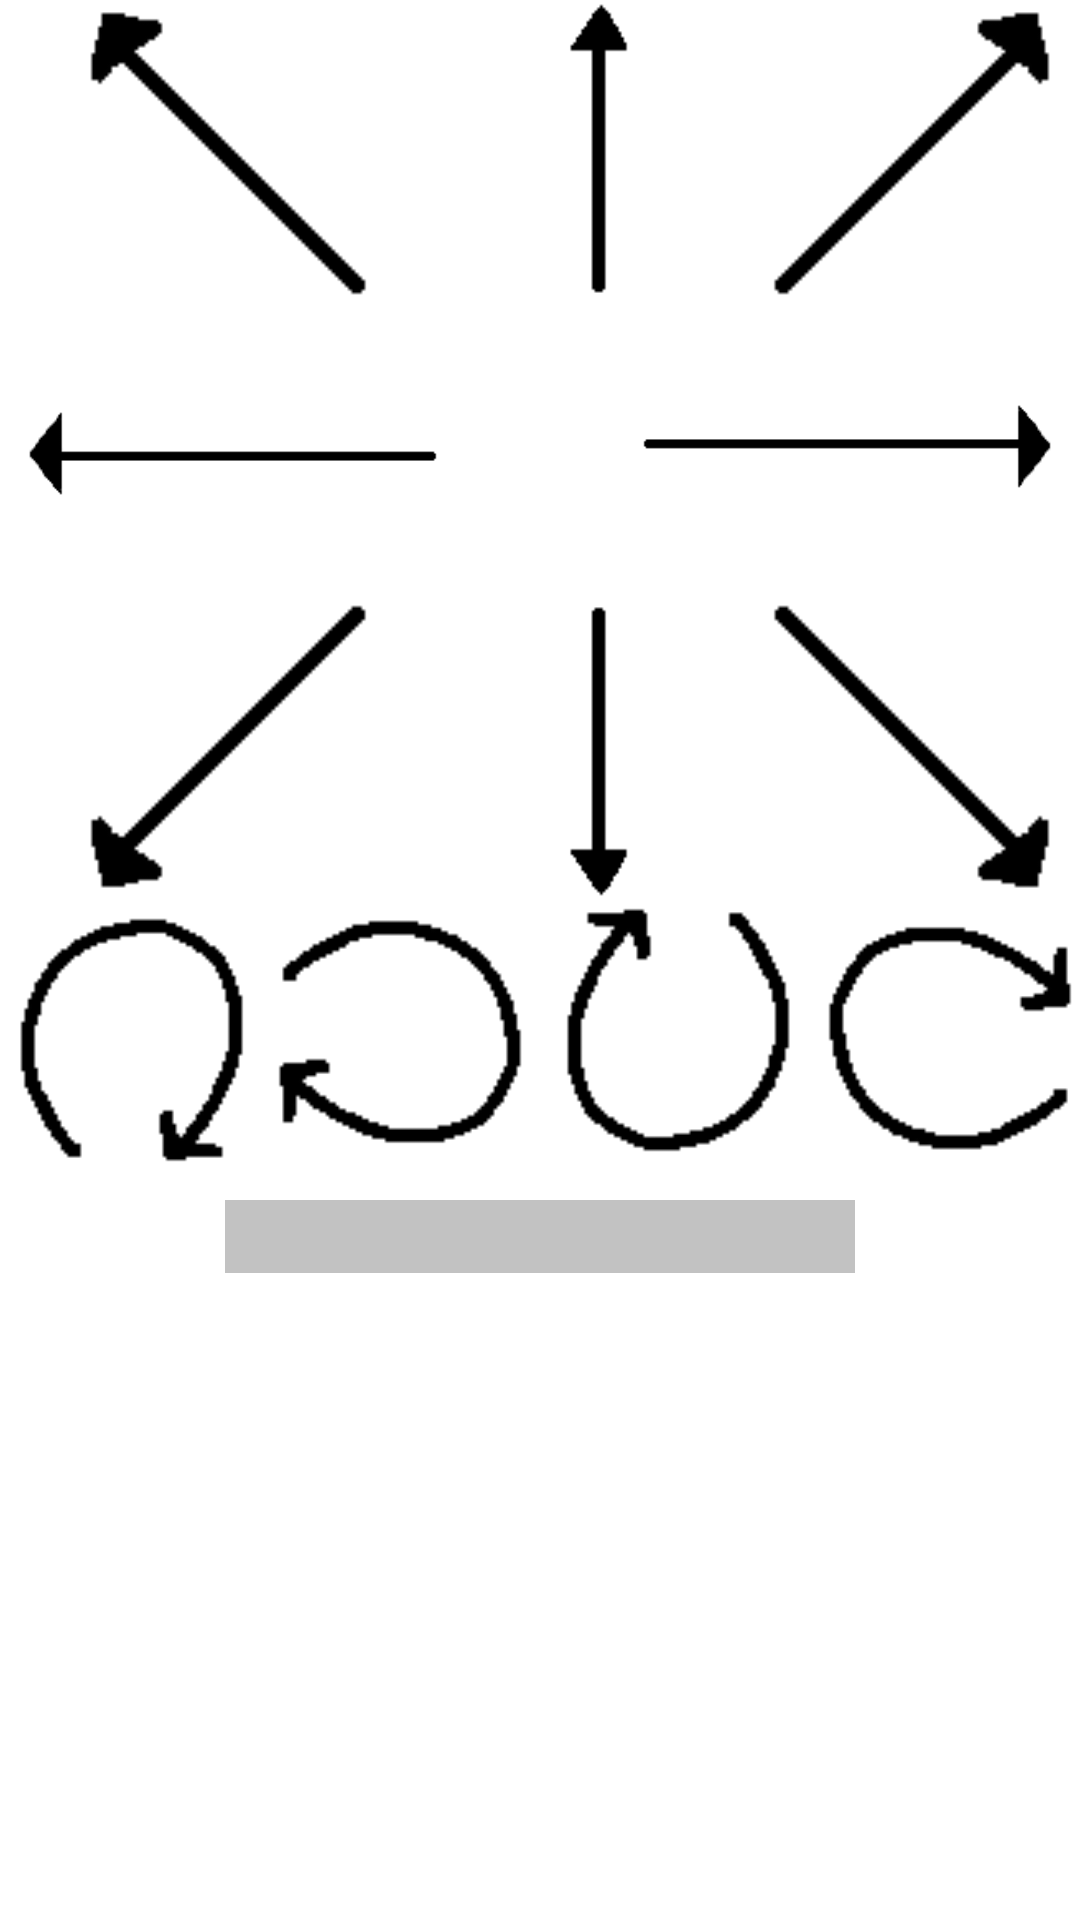

Layout XML and referenced resources for this Android screen:
<!-- AndroidManifest.xml: application theme Theme.AutomatsApp -->
<!-- res/layout/arrows_dialog.xml -->
<?xml version="1.0" encoding="utf-8"?>
<androidx.constraintlayout.widget.ConstraintLayout xmlns:android="http://schemas.android.com/apk/res/android"
    xmlns:app="http://schemas.android.com/apk/res-auto"
    xmlns:tools="http://schemas.android.com/tools"
    android:layout_width="wrap_content"
    android:layout_height="match_parent">

    <EditText
        android:id="@+id/edittext_automatmaker_arrowtext"
        android:layout_width="wrap_content"
        android:layout_height="wrap_content"
        android:layout_marginTop="100dp"
        android:ems="10"
        android:gravity="center"
        android:inputType="textPersonName"
        android:background = "@color/gray"
        app:layout_constraintEnd_toEndOf="parent"
        app:layout_constraintStart_toStartOf="@+id/imageview_automatmaker_leftarrow"
        app:layout_constraintTop_toBottomOf="@+id/imageview_automatmaker_downarrow" />

    <ImageView
        android:id="@+id/imageview_automatmaker_arrowtoself4"
        android:layout_width="90dp"
        android:layout_height="90dp"
        android:layoutDirection="ltr"
        android:rotation="270"
        app:layout_constraintEnd_toEndOf="parent"
        app:layout_constraintHorizontal_bias="0.0"
        app:layout_constraintStart_toEndOf="@+id/imageview_automatmaker_arrowtoself3"
        app:layout_constraintTop_toBottomOf="@+id/imageview_automatmaker_downrightarrow"
        app:srcCompat="@drawable/arrowtoself" />

    <ImageView
        android:id="@+id/imageview_automatmaker_arrowtoself2"
        android:layout_width="90dp"
        android:layout_height="90dp"
        android:layoutDirection="ltr"
        android:rotation="90"
        app:layout_constraintStart_toEndOf="@+id/imageview_automatmaker_arrowtoself"
        app:layout_constraintTop_toBottomOf="@+id/imageview_automatmaker_downarrow"
        app:srcCompat="@drawable/arrowtoself" />

    <ImageView
        android:id="@+id/imageview_automatmaker_arrowtoself3"
        android:layout_width="90dp"
        android:layout_height="90dp"
        android:layoutDirection="ltr"
        android:rotation="180"
        app:layout_constraintStart_toEndOf="@+id/imageview_automatmaker_arrowtoself2"
        app:layout_constraintTop_toBottomOf="@+id/imageview_automatmaker_downrightarrow"
        app:srcCompat="@drawable/arrowtoself" />

    <ImageView
        android:id="@+id/imageview_automatmaker_arrowtoself"
        android:layout_width="90dp"
        android:layout_height="90dp"
        android:layoutDirection="ltr"
        app:layout_constraintStart_toStartOf="parent"
        app:layout_constraintTop_toBottomOf="@+id/imageview_automatmaker_downleftarrow"
        app:srcCompat="@drawable/arrowtoself" />

    <ImageView
        android:id="@+id/imageview_automatmaker_rightarrow"
        android:layout_width="150dp"
        android:layout_height="100dp"
        android:layoutDirection="ltr"
        app:layout_constraintEnd_toEndOf="parent"
        app:layout_constraintHorizontal_bias="1.0"
        app:layout_constraintStart_toEndOf="@+id/imageview_automatmaker_leftarrow"
        app:layout_constraintTop_toBottomOf="@+id/imageview_automatmaker_upperrightarrow"
        app:srcCompat="@drawable/arrow" />

    <ImageView
        android:id="@+id/imageview_automatmaker_leftarrow"
        android:layout_width="150dp"
        android:layout_height="100dp"
        android:layoutDirection="ltr"
        android:scaleX="-1"
        android:scaleY="-1"
        app:layout_constraintStart_toStartOf="@+id/imageview_automatmaker_upperleftarrow"
        app:layout_constraintTop_toBottomOf="@+id/imageview_automatmaker_upperleftarrow"
        app:srcCompat="@drawable/arrow" />

    <ImageView
        android:id="@+id/imageview_automatmaker_upperleftarrow"
        android:layout_width="150dp"
        android:layout_height="100dp"
        android:scaleX="-1"
        android:scaleY="-1"
        app:layout_constraintStart_toStartOf="parent"
        app:layout_constraintTop_toTopOf="parent"
        app:srcCompat="@drawable/diagonalarrow" />

    <ImageView
        android:id="@+id/imageview_automatmaker_downrightarrow"
        android:layout_width="150dp"
        android:layout_height="100dp"
        app:layout_constraintEnd_toEndOf="parent"
        app:layout_constraintStart_toEndOf="@+id/imageview_automatmaker_downarrow"
        app:layout_constraintTop_toBottomOf="@+id/imageview_automatmaker_rightarrow"
        app:srcCompat="@drawable/diagonalarrow" />

    <ImageView
        android:id="@+id/imageview_automatmaker_upperrightarrow"
        android:layout_width="150dp"
        android:layout_height="100dp"
        android:scaleY="-1"
        app:layout_constraintEnd_toEndOf="parent"
        app:layout_constraintStart_toEndOf="@+id/imageview_automatmaker_uparrow"
        app:layout_constraintTop_toTopOf="parent"
        app:srcCompat="@drawable/diagonalarrow" />

    <ImageView
        android:id="@+id/imageview_automatmaker_downleftarrow"
        android:layout_width="150dp"
        android:layout_height="100dp"
        android:scaleX="-1"
        app:layout_constraintStart_toStartOf="@+id/imageview_automatmaker_leftarrow"
        app:layout_constraintTop_toBottomOf="@+id/imageview_automatmaker_leftarrow"
        app:srcCompat="@drawable/diagonalarrow" />

    <ImageView
        android:id="@+id/imageview_automatmaker_downarrow"
        android:layout_width="100dp"
        android:layout_height="100dp"
        android:layout_marginTop="100dp"
        app:layout_constraintStart_toEndOf="@+id/imageview_automatmaker_downleftarrow"
        app:layout_constraintTop_toBottomOf="@+id/imageview_automatmaker_uparrow"
        app:srcCompat="@drawable/verticalarrow" />

    <ImageView
        android:id="@+id/imageview_automatmaker_uparrow"
        android:layout_width="100dp"
        android:layout_height="100dp"
        android:scaleY="-1"
        app:layout_constraintStart_toEndOf="@+id/imageview_automatmaker_upperleftarrow"
        app:layout_constraintTop_toTopOf="parent"
        app:srcCompat="@drawable/verticalarrow" />

</androidx.constraintlayout.widget.ConstraintLayout>
<!-- resources referenced by this layout -->
<resources>
  <color name="gray">#c2c2c2</color>
  <!-- drawable arrow: png bitmap (drawable, 985 bytes) -->
  <!-- drawable arrowtoself: png bitmap (drawable, 956 bytes) -->
  <!-- drawable diagonalarrow: png bitmap (drawable, 668 bytes) -->
  <!-- drawable verticalarrow: png bitmap (drawable, 795 bytes) -->
  <style name="Theme.AutomatsApp" parent="Theme.MaterialComponents.DayNight.NoActionBar">
          
          <item name="colorPrimary">@color/light_blue</item>
          <item name="colorPrimaryVariant">@color/lighter_blue</item>
          <item name="colorOnPrimary">@color/black</item>
          
          <item name="colorSecondary">@color/light_gray</item>
          <item name="colorSecondaryVariant">@color/white</item>
          <item name="colorOnSecondary">@color/black</item>
          
          <item name="android:statusBarColor" tools:targetApi="l">?attr/colorPrimaryVariant</item>
          
      </style>
  <color name="light_blue">#2196f3</color>
  <color name="lighter_blue">#6ec6ff</color>
  <color name="black">#000000</color>
  <color name="light_gray">#f5f5f5</color>
  <color name="white">#ffffff</color>
</resources>
